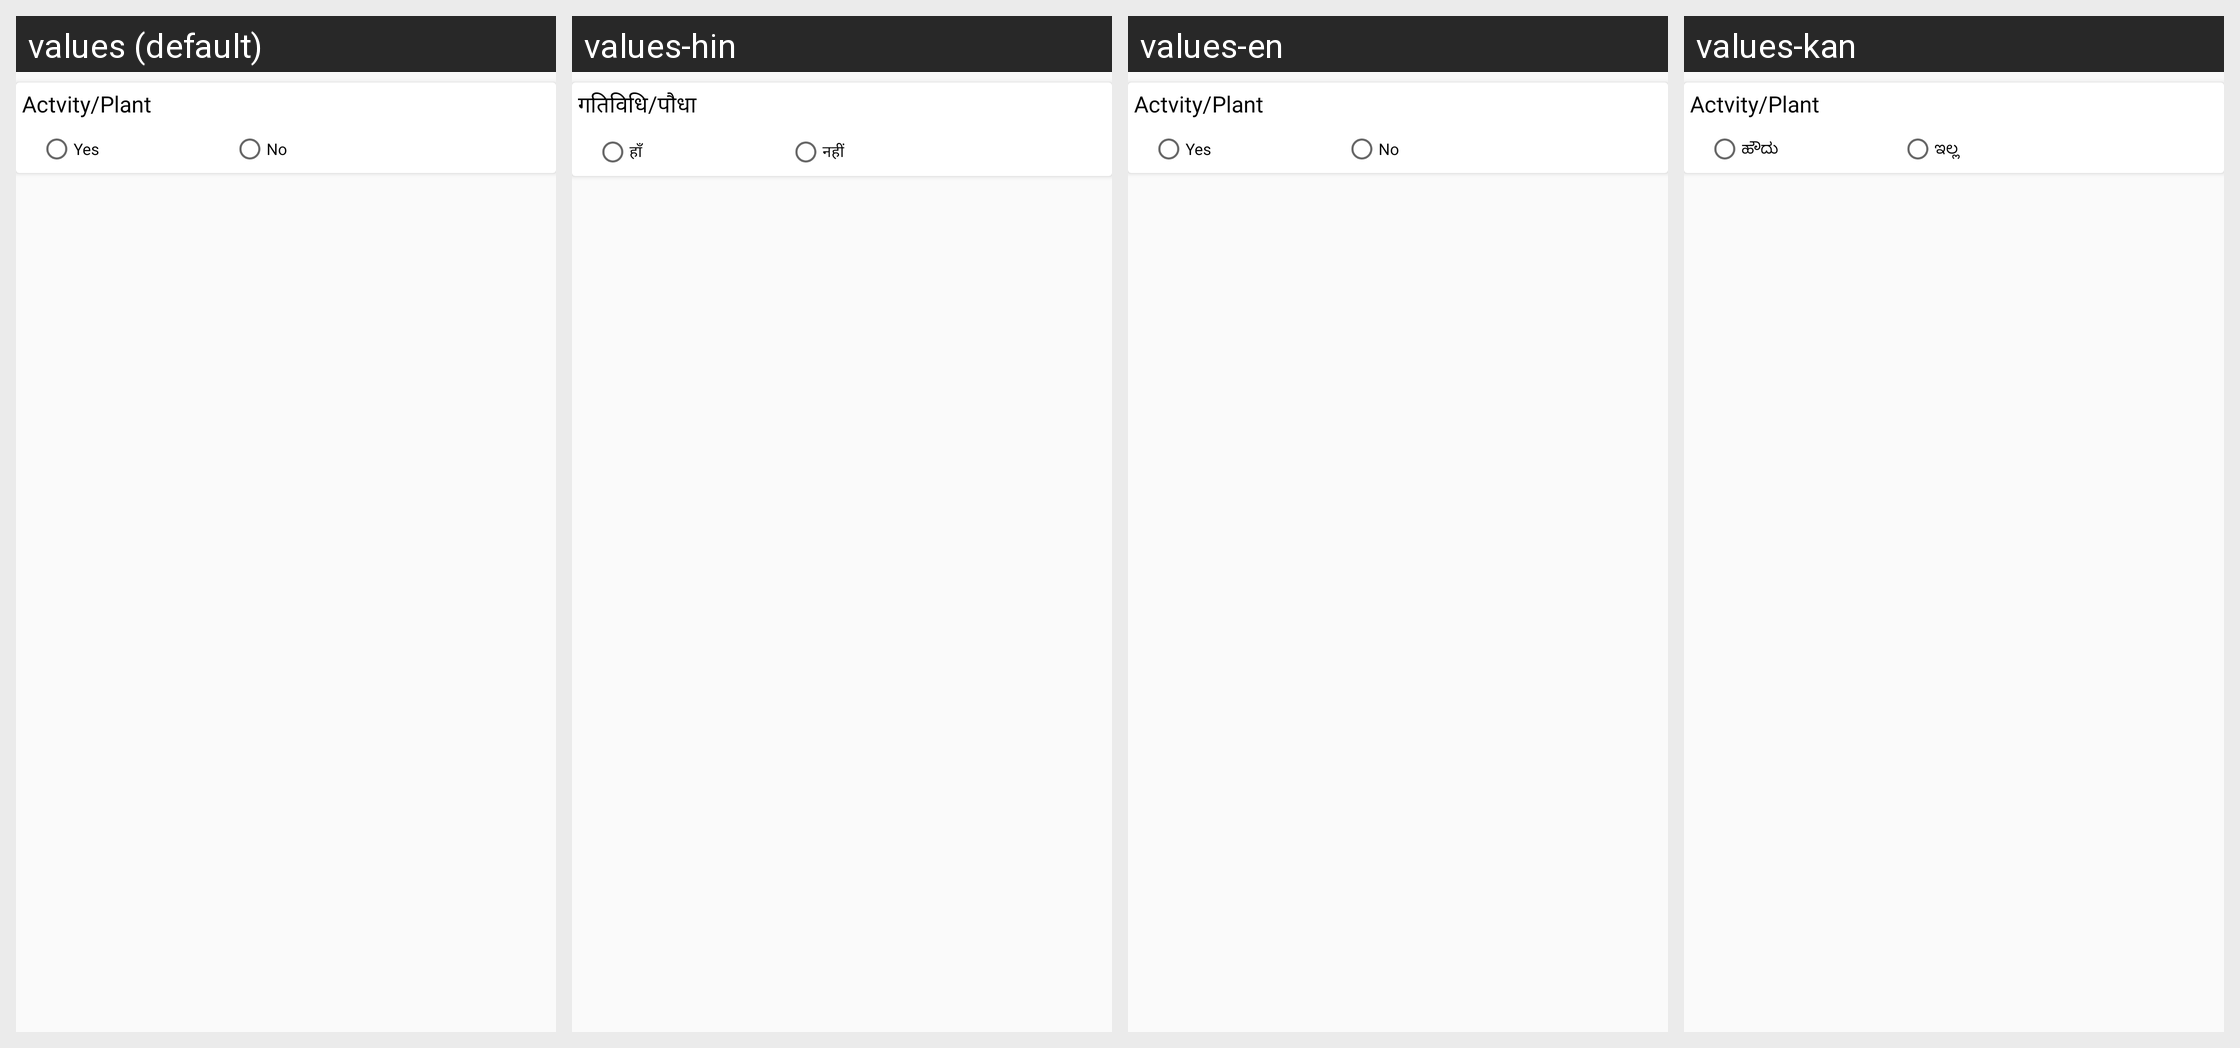

Translations of the strings shown on this Android screen, per locale in the grid:
Android screen res/layout/sub_plantation_custom.xml rendered under 4 locales, left to right: values (default), values-hin, values-en, values-kan. Device: Nexus 5 (rendered at 1080×1920; each locale shown at half size, 540×960, under a caption strip naming it); theme AppTheme.
Other locales in the repository, not shown: values-guj.
Strings drawn on this screen, with the default value and each locale's value (text and hints the layout hard-codes, and strings that could not be matched under every locale, appear in the picture but are not listed):

Actvity_Plant
  values: Actvity/Plant
  values-hin: गतिविधि/पौधा
  values-en: Actvity/Plant
  values-kan: Actvity/Plant  [not translated; the default value is used]

yes
  values: Yes
  values-hin: हाँ
  values-en: Yes
  values-kan: ಹೌದು

no
  values: No
  values-hin: नहीं
  values-en: No
  values-kan: ಇಲ್ಲ
